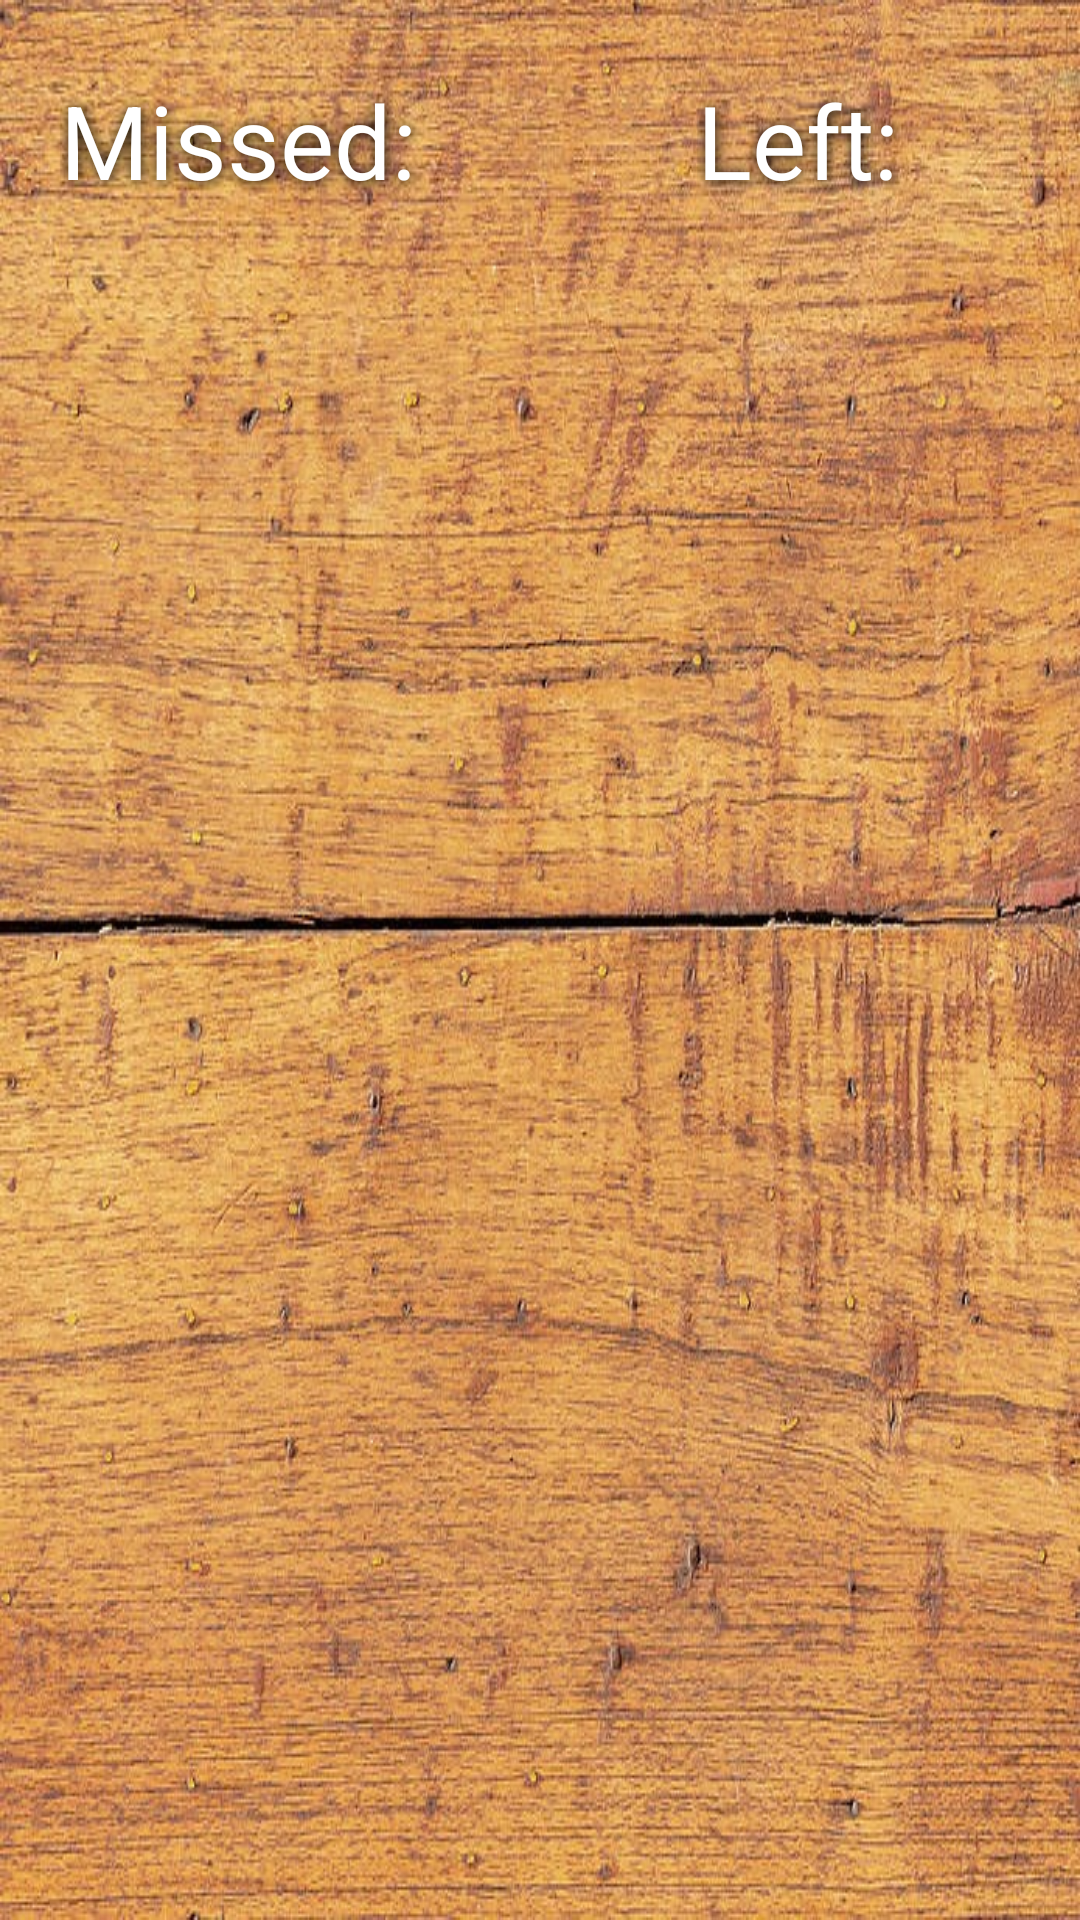

The Android layout XML behind this screen, and the referenced resources:
<!-- AndroidManifest.xml: application theme Theme.FliesInfestation -->
<!-- res/layout/activity_game_level.xml -->
<?xml version="1.0" encoding="utf-8"?>
<RelativeLayout xmlns:android="http://schemas.android.com/apk/res/android"
                android:id="@+id/parentLayout"
                android:layout_width="match_parent"
                android:layout_height="match_parent"
                android:background="@drawable/wooden_background">


    <TextView
        android:id="@+id/generate_counter"
        android:layout_width="wrap_content"
        android:layout_height="wrap_content"
        android:layout_alignParentTop="true"
        android:layout_alignParentEnd="true"
        android:layout_marginStart="220dp"
        android:layout_marginTop="24dp"
        android:layout_marginEnd="52dp"
        android:lineSpacingExtra="8sp"
        android:shadowColor="#000000"
        android:shadowDx="1"
        android:shadowDy="1"
        android:shadowRadius="10"
        android:text="Left: "
        android:textColor="#FFFFFF"
        android:textSize="34sp" />

    <TextView
        android:id="@+id/fail_counter"
        android:layout_width="wrap_content"
        android:layout_height="wrap_content"
        android:layout_marginStart="20dp"
        android:layout_marginTop="24dp"
        android:lineSpacingExtra="8sp"
        android:shadowColor="#000000"
        android:shadowDx="1"
        android:shadowDy="1"
        android:shadowRadius="10"
        android:text="Missed: "
        android:textColor="#FFFFFF"
        android:textSize="34sp" />



</RelativeLayout>
<!-- resources referenced by this layout -->
<resources>
  <!-- drawable wooden_background: jpg bitmap (drawable, 197895 bytes) -->
  <style name="Theme.FliesInfestation" parent="Theme.MaterialComponents.DayNight.DarkActionBar">
          
          <item name="colorPrimary">@color/purple_500</item>
          <item name="colorPrimaryVariant">@color/purple_700</item>
          <item name="colorOnPrimary">@color/white</item>
          
          <item name="colorSecondary">@color/teal_200</item>
          <item name="colorSecondaryVariant">@color/teal_700</item>
          <item name="colorOnSecondary">@color/black</item>
          
          <item name="android:statusBarColor">?attr/colorPrimaryVariant</item>
          
      </style>
  <color name="purple_500">#FF6200EE</color>
  <color name="purple_700">#FF3700B3</color>
  <color name="white">#FFFFFFFF</color>
  <color name="teal_200">#FF03DAC5</color>
  <color name="teal_700">#FF018786</color>
  <color name="black">#FF000000</color>
</resources>
